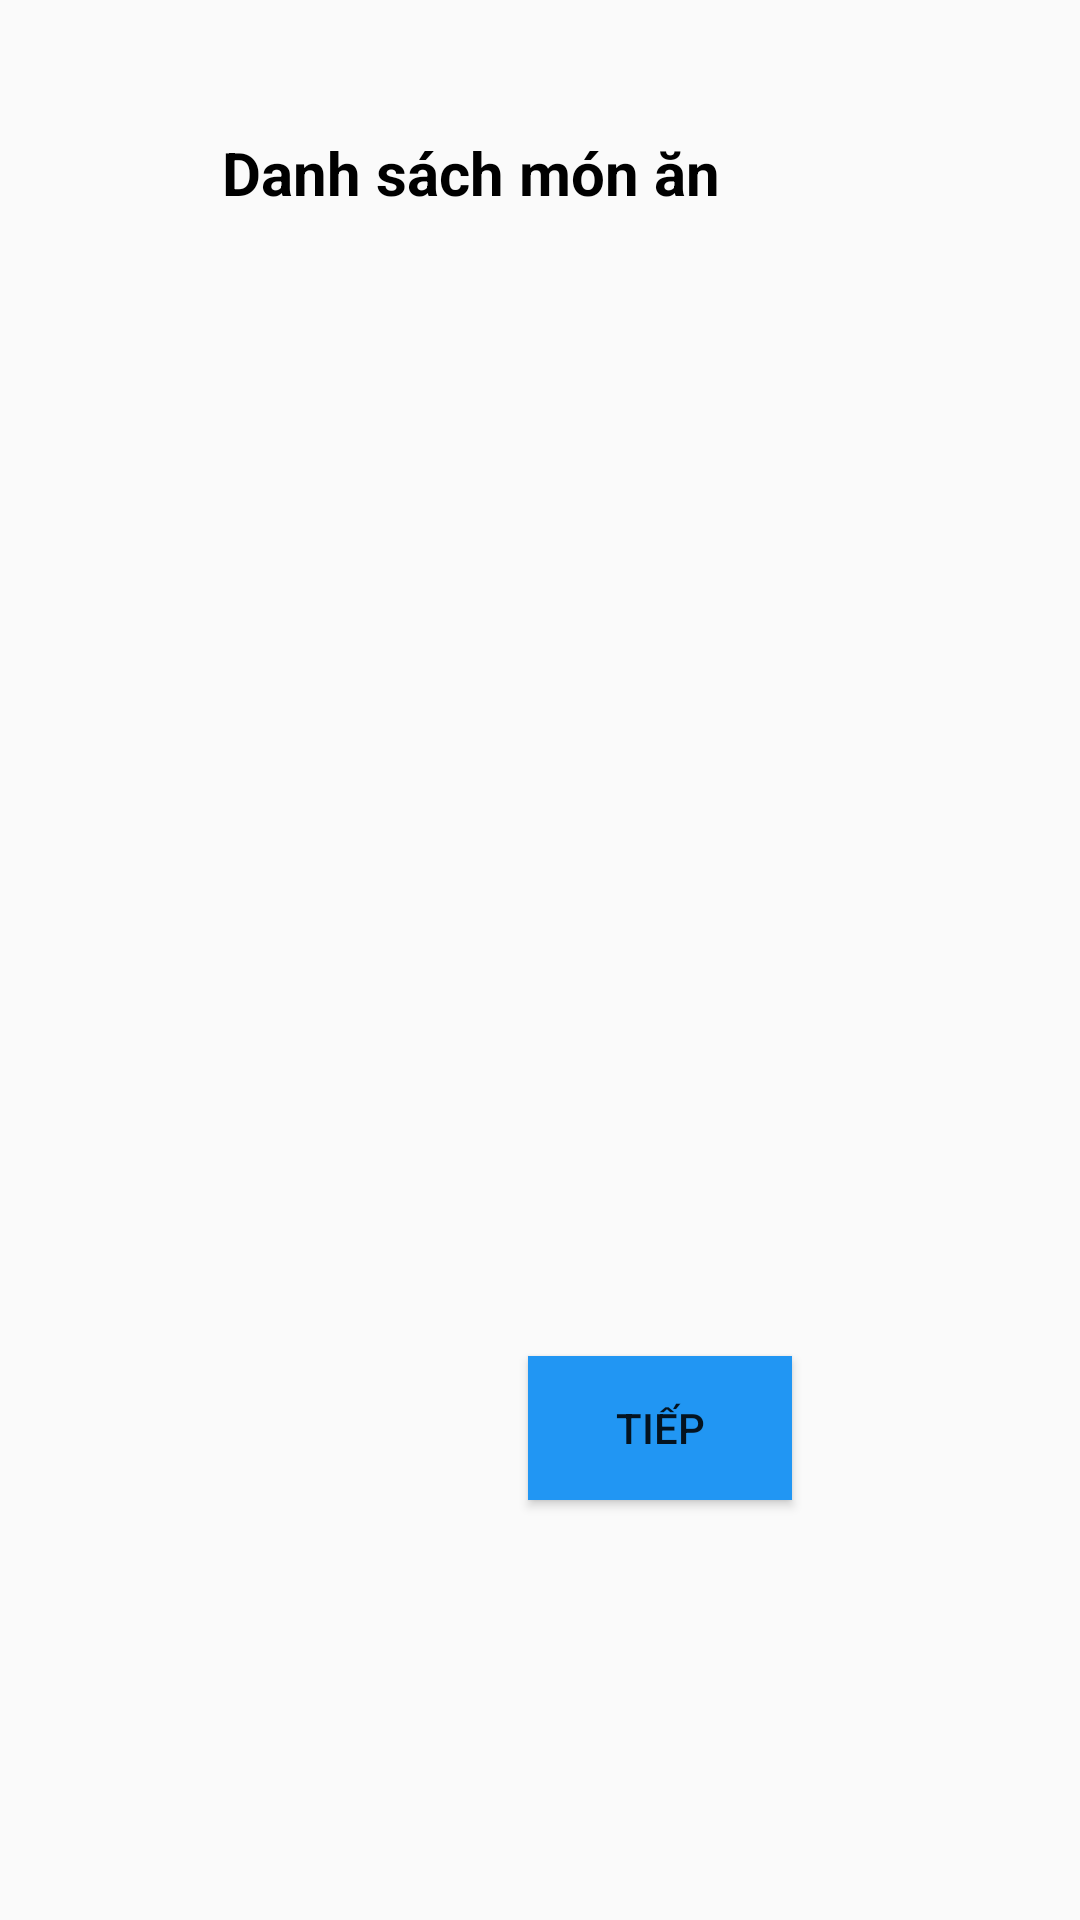

This screen was rendered from an Android layout file. Write that file and the resources it references.
<!-- AndroidManifest.xml: application theme Theme.OnThiAndroid -->
<!-- res/layout/activity_mon_an.xml -->
<?xml version="1.0" encoding="utf-8"?>
<androidx.constraintlayout.widget.ConstraintLayout xmlns:android="http://schemas.android.com/apk/res/android"
    xmlns:app="http://schemas.android.com/apk/res-auto"
    xmlns:tools="http://schemas.android.com/tools"
    android:id="@+id/main"
    android:layout_width="match_parent"
    android:layout_height="match_parent"
    tools:context=".bai1.MonAn">

    <TextView
        android:id="@+id/textView8"
        android:layout_width="wrap_content"
        android:layout_height="wrap_content"
        android:layout_marginTop="44dp"
        android:layout_marginEnd="120dp"
        android:text="Danh sách món ăn"
        android:textColor="@color/black"
        android:textSize="20sp"
        android:textStyle="bold"
        app:layout_constraintEnd_toEndOf="parent"
        app:layout_constraintTop_toTopOf="parent" />

    <ListView
        android:id="@+id/lvMonAn"
        android:layout_width="409dp"
        android:layout_height="400dp"
        android:layout_marginTop="76dp"
        app:layout_constraintTop_toTopOf="parent"
        tools:layout_editor_absoluteX="1dp"
        tools:ignore="MissingConstraints" />

    <Button
        android:id="@+id/btTiepTheo"
        android:layout_width="wrap_content"
        android:layout_height="wrap_content"
        android:layout_marginStart="176dp"
        android:layout_marginBottom="140dp"
        android:background="#2196F3"
        android:text="Tiếp"
        app:layout_constraintBottom_toBottomOf="parent"
        app:layout_constraintStart_toStartOf="parent" />
</androidx.constraintlayout.widget.ConstraintLayout>
<!-- resources referenced by this layout -->
<resources>
  <style name="Theme.OnThiAndroid" parent="Base.Theme.OnThiAndroid" />
  <style name="Base.Theme.OnThiAndroid" parent="Theme.AppCompat.DayNight.NoActionBar">
          
          
      </style>
  <!-- not gathered from this repository: default colours our renderer supplied (Android Studio template values) -->
  <color name="black">#FF000000</color>
</resources>
